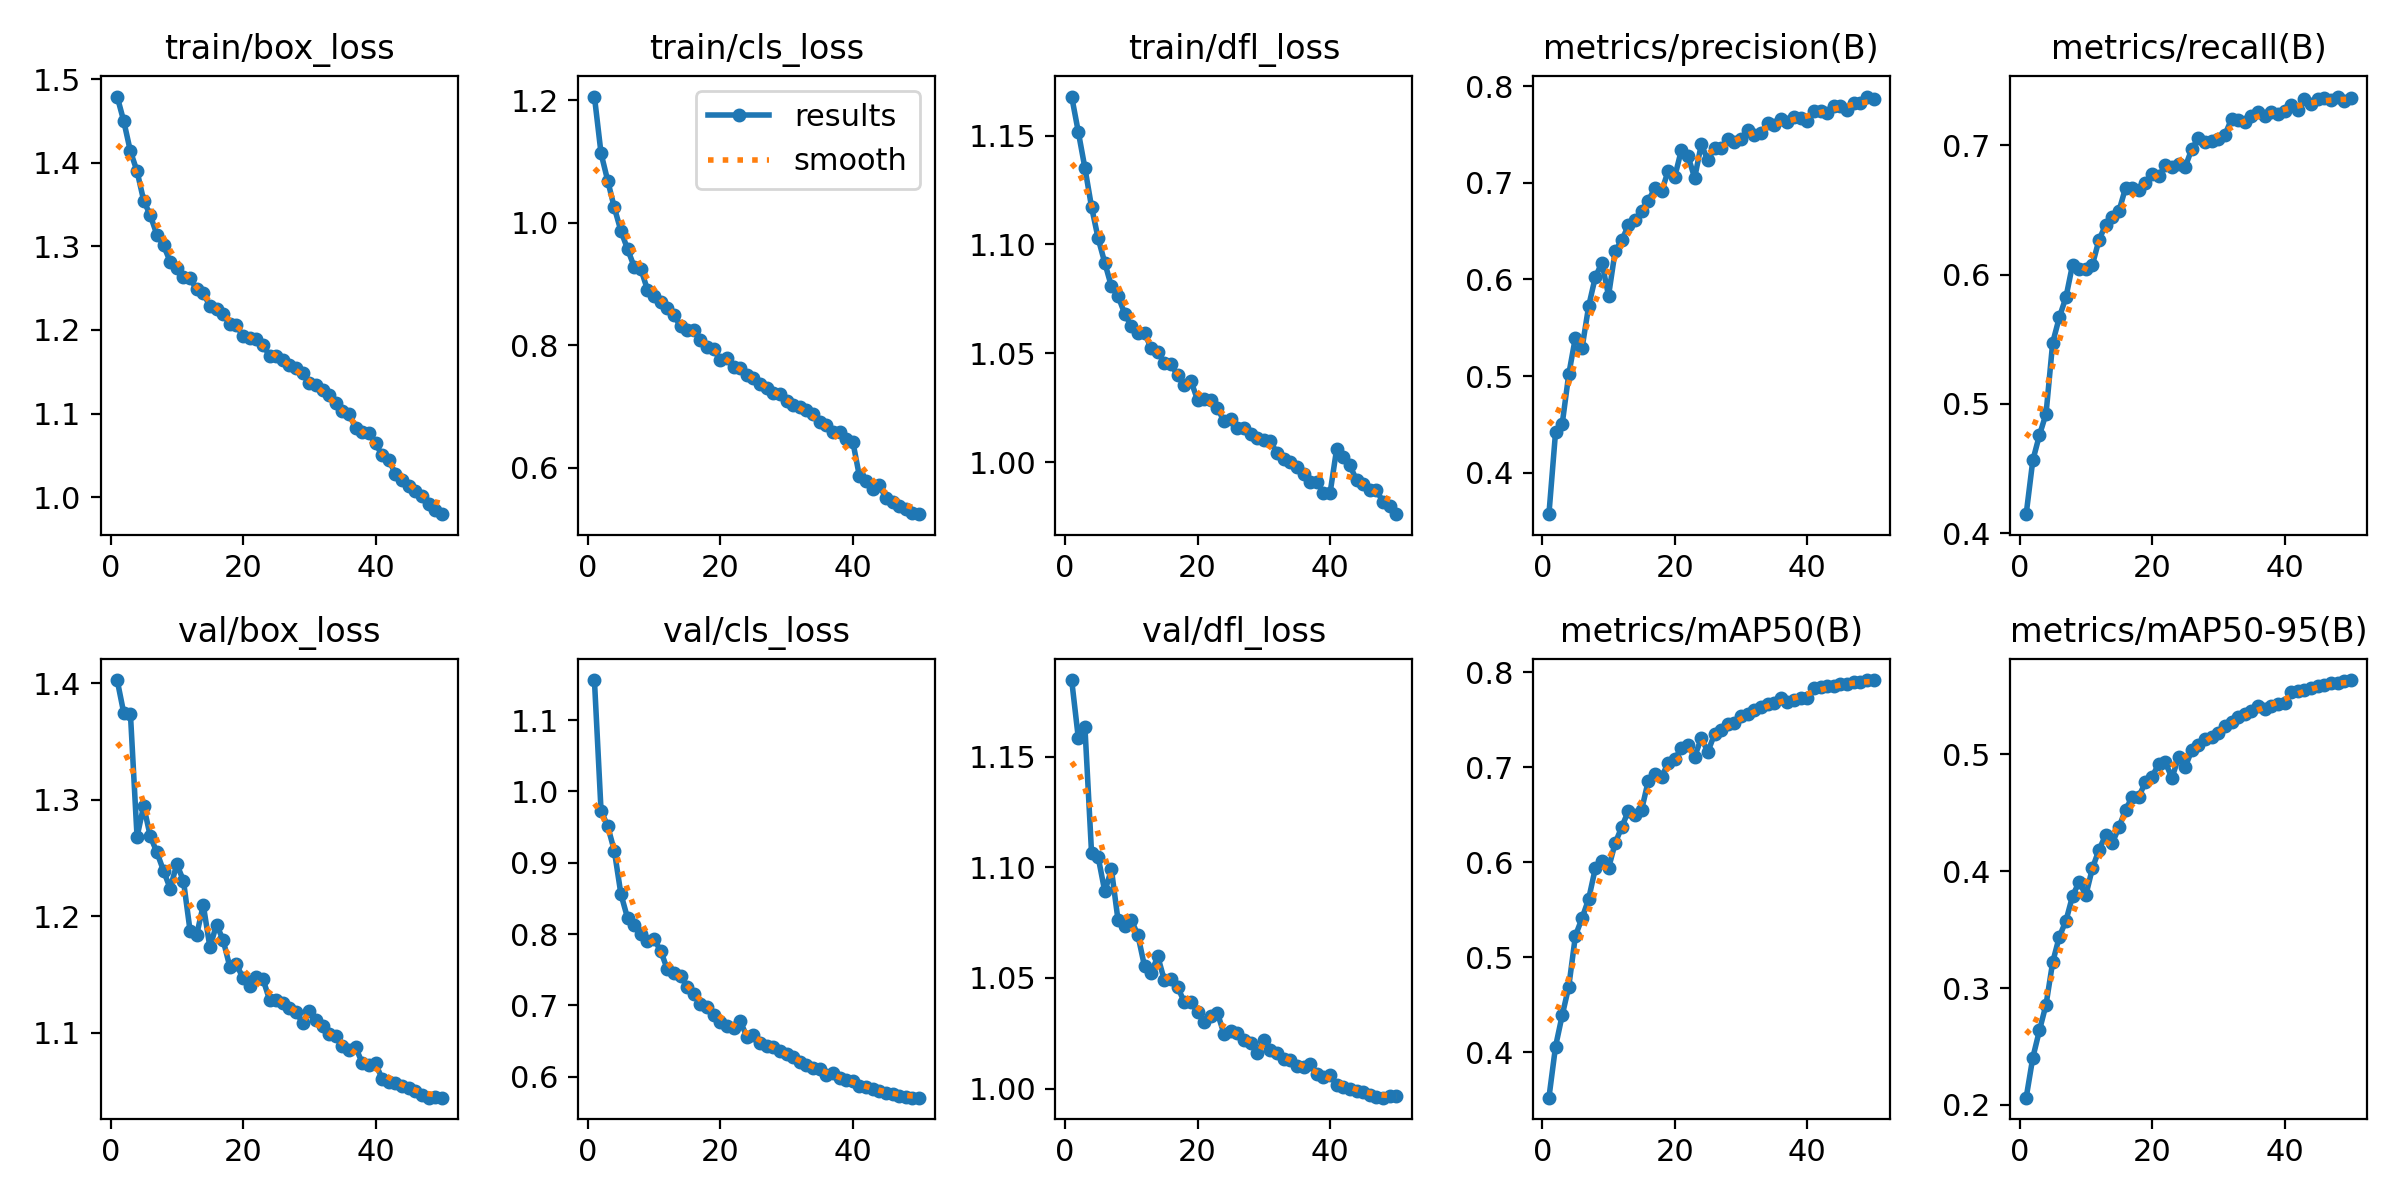

The file beside this chart, header and first rows:
epoch, time, train/box_loss, train/cls_loss, train/dfl_loss, metrics/precision(B), metrics/recall(B), metrics/mAP50(B), metrics/mAP50-95(B), val/box_loss, val/cls_loss, val/dfl_loss, lr/pg0, lr/pg1, lr/pg2
1, 245.5, 1.479, 1.206, 1.168, 0.3571, 0.4147, 0.3523, 0.2062, 1.403, 1.156, 1.185, 0.0003699, 0.0003699, 0.0003699
2, 482.1, 1.449, 1.113, 1.152, 0.442, 0.4563, 0.4061, 0.2404, 1.374, 0.9728, 1.158, 0.0007255, 0.0007255, 0.0007255
3, 713.5, 1.414, 1.069, 1.135, 0.4502, 0.4757, 0.4388, 0.2637, 1.374, 0.9514, 1.163, 0.001067, 0.001067, 0.001067
4, 938.7, 1.39, 1.025, 1.117, 0.5021, 0.4924, 0.4692, 0.2859, 1.268, 0.9171, 1.107, 0.001045, 0.001045, 0.001045
5, 1164, 1.355, 0.9868, 1.103, 0.5399, 0.5473, 0.5227, 0.3221, 1.295, 0.8561, 1.105, 0.001023, 0.001023, 0.001023
6, 1396, 1.337, 0.9571, 1.092, 0.5289, 0.5668, 0.541, 0.3438, 1.268, 0.8226, 1.089, 0.001001, 0.001001, 0.001001
7, 1622, 1.314, 0.9283, 1.081, 0.5723, 0.5824, 0.5613, 0.3575, 1.255, 0.8125, 1.099, 0.000979, 0.000979, 0.000979
8, 1848, 1.301, 0.9251, 1.076, 0.6023, 0.6076, 0.5934, 0.3787, 1.239, 0.8001, 1.076, 0.000957, 0.000957, 0.000957
9, 2064, 1.282, 0.8906, 1.068, 0.6173, 0.6044, 0.6018, 0.391, 1.224, 0.7903, 1.074, 0.000935, 0.000935, 0.000935
10, 2283, 1.275, 0.8799, 1.062, 0.5831, 0.6042, 0.5937, 0.3793, 1.245, 0.793, 1.076, 0.000913, 0.000913, 0.000913
11, 2499, 1.264, 0.8707, 1.059, 0.6294, 0.6076, 0.6201, 0.4026, 1.231, 0.7766, 1.069, 0.000891, 0.000891, 0.000891
12, 2731, 1.262, 0.8609, 1.059, 0.6404, 0.627, 0.637, 0.4184, 1.188, 0.751, 1.055, 0.000869, 0.000869, 0.000869
13, 2964, 1.249, 0.849, 1.052, 0.6561, 0.6384, 0.654, 0.4309, 1.184, 0.7453, 1.052, 0.000847, 0.000847, 0.000847
14, 3198, 1.244, 0.8308, 1.05, 0.6618, 0.6449, 0.6501, 0.424, 1.21, 0.7415, 1.06, 0.000825, 0.000825, 0.000825
15, 3431, 1.229, 0.8242, 1.046, 0.671, 0.6491, 0.6553, 0.4376, 1.173, 0.7262, 1.049, 0.000803, 0.000803, 0.000803
16, 3786, 1.225, 0.8244, 1.045, 0.6815, 0.667, 0.6856, 0.4525, 1.193, 0.7163, 1.05, 0.000781, 0.000781, 0.000781
17, 4003, 1.219, 0.8089, 1.04, 0.6942, 0.6668, 0.693, 0.4634, 1.179, 0.7027, 1.046, 0.000759, 0.000759, 0.000759
18, 4216, 1.207, 0.7963, 1.035, 0.691, 0.6653, 0.6897, 0.4639, 1.157, 0.6982, 1.039, 0.000737, 0.000737, 0.000737
19, 4432, 1.206, 0.7933, 1.037, 0.7121, 0.6712, 0.7042, 0.476, 1.159, 0.686, 1.039, 0.000715, 0.000715, 0.000715
20, 4646, 1.192, 0.7754, 1.029, 0.7063, 0.6778, 0.7082, 0.4808, 1.147, 0.6765, 1.034, 0.000693, 0.000693, 0.000693
21, 4860, 1.191, 0.779, 1.029, 0.734, 0.6759, 0.7203, 0.4916, 1.14, 0.6716, 1.03, 0.000671, 0.000671, 0.000671
22, 5074, 1.189, 0.7645, 1.028, 0.7274, 0.6846, 0.7232, 0.4934, 1.148, 0.6681, 1.033, 0.000649, 0.000649, 0.000649
23, 5287, 1.182, 0.7625, 1.025, 0.705, 0.6829, 0.711, 0.4798, 1.146, 0.6785, 1.034, 0.000627, 0.000627, 0.000627
24, 5501, 1.169, 0.7515, 1.019, 0.7396, 0.6854, 0.7304, 0.4974, 1.128, 0.6565, 1.025, 0.0006051, 0.0006051, 0.0006051
25, 5715, 1.169, 0.7465, 1.02, 0.7232, 0.6831, 0.7161, 0.489, 1.128, 0.6592, 1.026, 0.0005831, 0.0005831, 0.0005831
26, 5928, 1.165, 0.7371, 1.016, 0.7361, 0.6972, 0.7346, 0.5036, 1.125, 0.6477, 1.025, 0.0005611, 0.0005611, 0.0005611
27, 6141, 1.158, 0.7303, 1.016, 0.7355, 0.7055, 0.739, 0.5079, 1.121, 0.6437, 1.022, 0.0005391, 0.0005391, 0.0005391
28, 6355, 1.155, 0.7226, 1.013, 0.7447, 0.7022, 0.7452, 0.5135, 1.118, 0.6423, 1.021, 0.0005171, 0.0005171, 0.0005171
29, 6569, 1.149, 0.7204, 1.011, 0.7424, 0.7035, 0.7467, 0.5151, 1.108, 0.6365, 1.016, 0.0004951, 0.0004951, 0.0004951
30, 6783, 1.136, 0.7082, 1.01, 0.7454, 0.7049, 0.7535, 0.5185, 1.119, 0.6316, 1.022, 0.0004731, 0.0004731, 0.0004731
31, 6997, 1.134, 0.7017, 1.01, 0.7549, 0.7082, 0.7556, 0.5242, 1.111, 0.6283, 1.018, 0.0004511, 0.0004511, 0.0004511
32, 7211, 1.128, 0.6984, 1.004, 0.7497, 0.7203, 0.7598, 0.5277, 1.105, 0.621, 1.016, 0.0004291, 0.0004291, 0.0004291
33, 7425, 1.122, 0.6935, 1.001, 0.7515, 0.7192, 0.7628, 0.532, 1.098, 0.6169, 1.013, 0.0004071, 0.0004071, 0.0004071
34, 7640, 1.113, 0.688, 1, 0.7614, 0.718, 0.766, 0.5347, 1.097, 0.6121, 1.013, 0.0003851, 0.0003851, 0.0003851
35, 7854, 1.103, 0.674, 0.998, 0.7593, 0.723, 0.7679, 0.5375, 1.089, 0.6106, 1.01, 0.0003631, 0.0003631, 0.0003631
36, 8068, 1.1, 0.67, 0.9947, 0.7655, 0.7256, 0.7729, 0.541, 1.085, 0.6027, 1.01, 0.0003411, 0.0003411, 0.0003411
37, 8282, 1.083, 0.6578, 0.9911, 0.7624, 0.7227, 0.7687, 0.5387, 1.087, 0.6047, 1.011, 0.0003191, 0.0003191, 0.0003191
38, 8505, 1.078, 0.6574, 0.9909, 0.7679, 0.7257, 0.7708, 0.5411, 1.074, 0.598, 1.007, 0.0002971, 0.0002971, 0.0002971
39, 8727, 1.077, 0.6459, 0.986, 0.7668, 0.7244, 0.7724, 0.5434, 1.072, 0.5958, 1.005, 0.0002751, 0.0002751, 0.0002751
40, 8949, 1.064, 0.6425, 0.9856, 0.7635, 0.7264, 0.773, 0.5438, 1.073, 0.5942, 1.006, 0.0002531, 0.0002531, 0.0002531
41, 9195, 1.05, 0.5859, 1.006, 0.7746, 0.7315, 0.7833, 0.5533, 1.06, 0.5869, 1.002, 0.0002311, 0.0002311, 0.0002311
42, 9409, 1.044, 0.5783, 1.002, 0.7741, 0.7274, 0.7838, 0.5544, 1.057, 0.5852, 1.001, 0.0002091, 0.0002091, 0.0002091
43, 9616, 1.028, 0.5651, 0.9985, 0.772, 0.7357, 0.785, 0.5552, 1.057, 0.5827, 1, 0.0001871, 0.0001871, 0.0001871
44, 9821, 1.02, 0.5713, 0.9918, 0.7791, 0.7319, 0.7854, 0.5564, 1.054, 0.5805, 0.999, 0.0001651, 0.0001651, 0.0001651
45, 10025, 1.014, 0.55, 0.9898, 0.7795, 0.7355, 0.7873, 0.5585, 1.052, 0.5779, 0.9983, 0.0001431, 0.0001431, 0.0001431
46, 10230, 1.007, 0.5434, 0.9873, 0.7749, 0.7363, 0.7874, 0.5596, 1.05, 0.5755, 0.9973, 0.0001211, 0.0001211, 0.0001211
47, 10434, 1.001, 0.5371, 0.9871, 0.7826, 0.7347, 0.7894, 0.5609, 1.047, 0.5732, 0.9963, 9.91012e-05, 9.91012e-05, 9.91012e-05
48, 10638, 0.9918, 0.5326, 0.9818, 0.7823, 0.7377, 0.7897, 0.5612, 1.044, 0.572, 0.9959, 7.71034e-05, 7.71034e-05, 7.71034e-05
49, 10842, 0.9852, 0.5264, 0.9798, 0.7892, 0.7342, 0.7915, 0.5629, 1.045, 0.5708, 0.9966, 5.51056e-05, 5.51056e-05, 5.51056e-05
50, 11046, 0.9797, 0.5237, 0.9761, 0.7862, 0.7363, 0.7915, 0.5636, 1.044, 0.5709, 0.9965, 3.31078e-05, 3.31078e-05, 3.31078e-05
